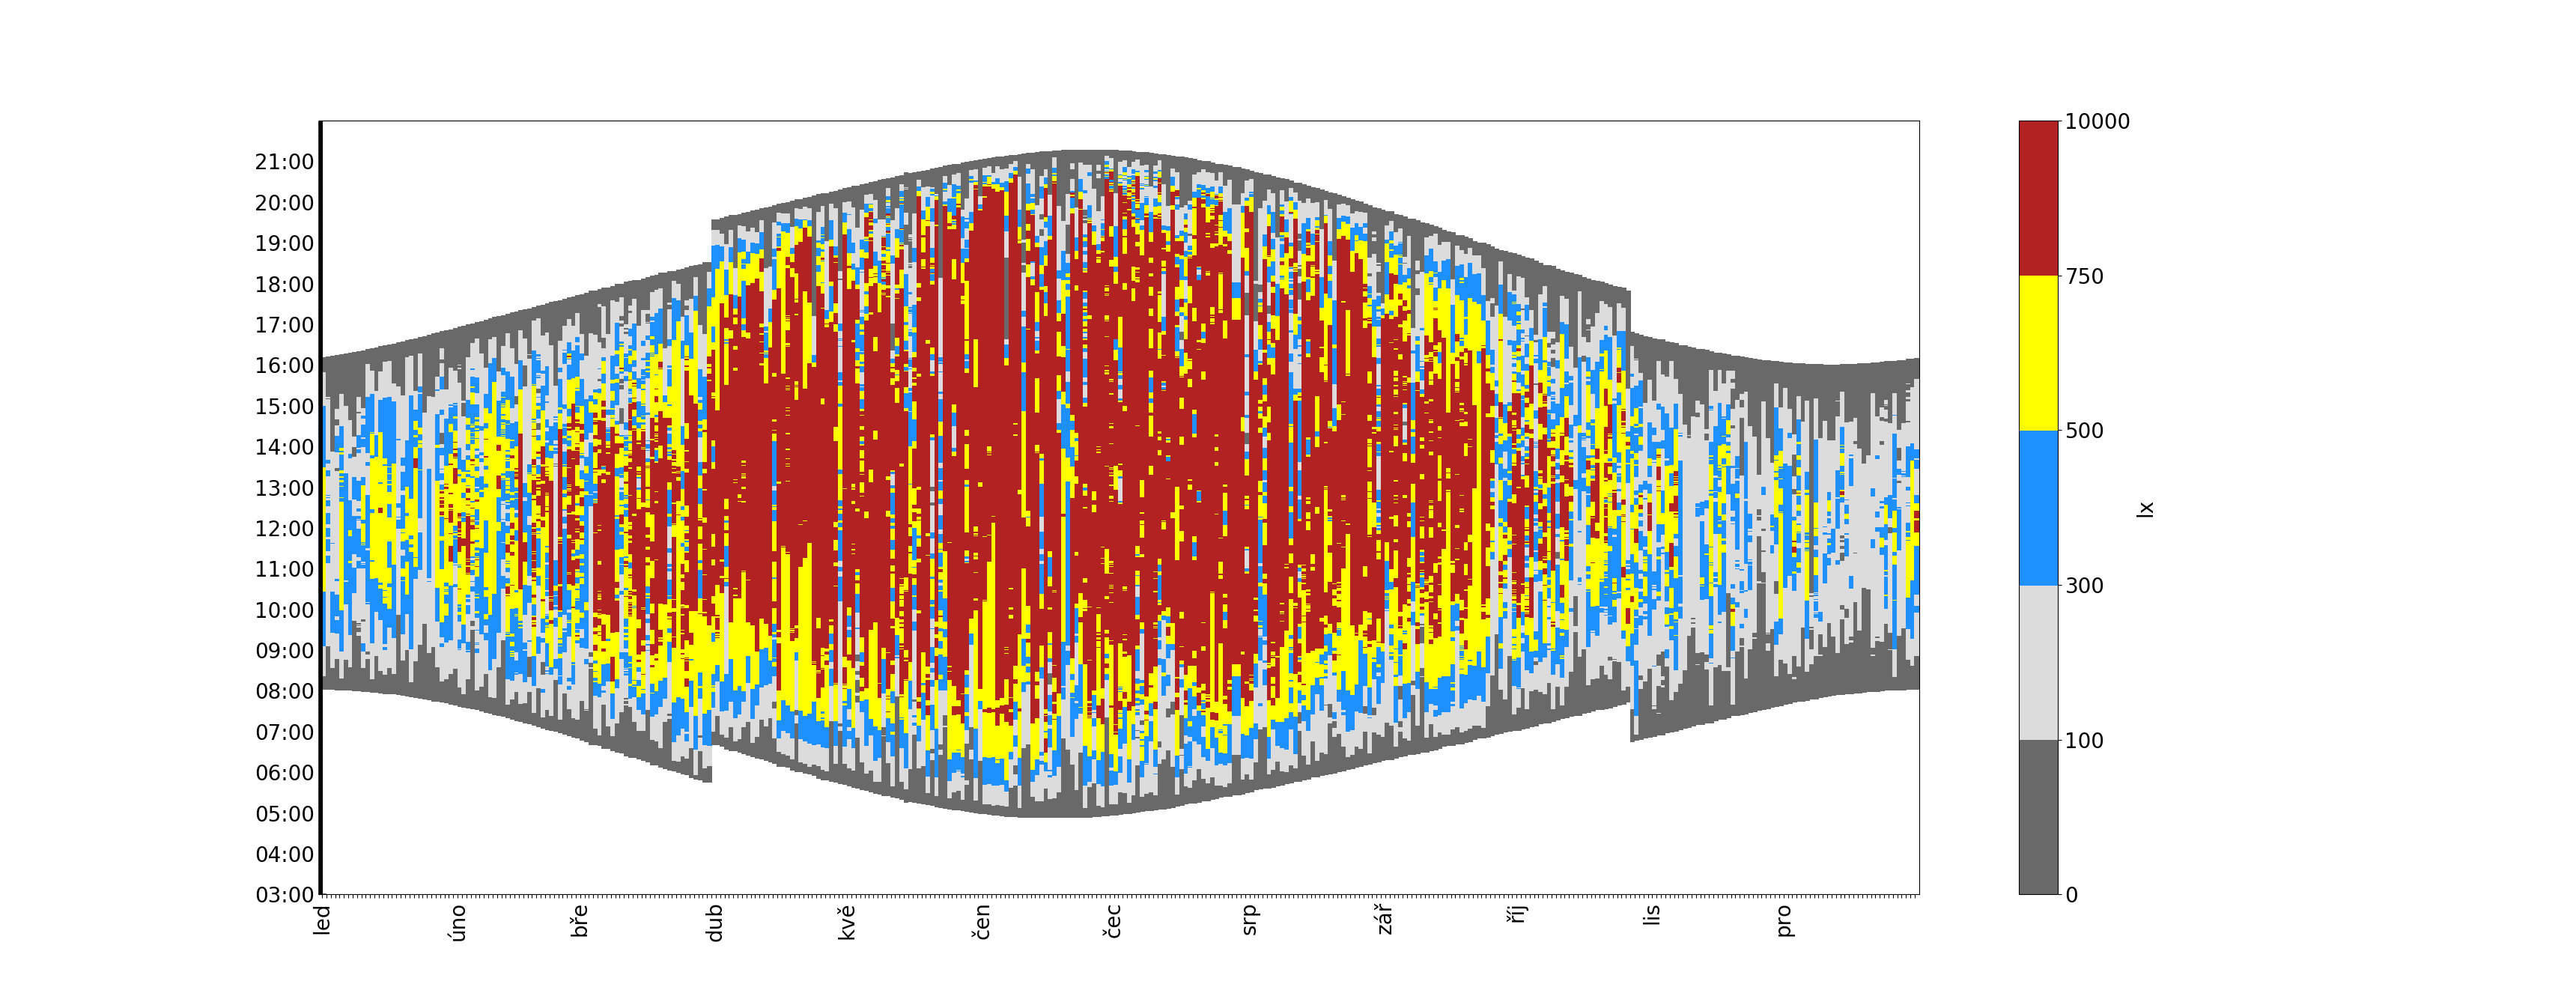

Source code (Python):
#!/usr/bin/env python3

import pandas
from datetime import datetime

df = pandas.read_csv('median_19_interier_t_cvs.csv', sep=";", decimal=",", usecols=['day', 'hour', 'c'])

print(list(df.columns))
print(df.columns)
print(df.index)
print(df.head())
print(df.size)


df['day'] = pandas.to_datetime(df['day'], format='%Y-%b-%d')

def normalizeYear(d):
  if d.year == 2020:
    return d.replace(year=2019)
  else:
    return d

df['day'] = df['day'].apply(normalizeYear)

df['hour'] = pandas.to_datetime(df['hour'], format='%H:%M:%S')

print(list(df.columns))
print(df.columns)
print(df.index)
print(df.head())
print(df.size)

import matplotlib.pyplot as plt

df2 = df.reset_index().pivot(columns='day',index='hour',values='c')

print(df2)

fig, ax = plt.subplots()

from matplotlib import colors
cmap = colors.ListedColormap(['dimgray', 'gainsboro', 'dodgerblue', 'yellow', 'firebrick'])
bounds=[0, 100, 300, 500, 750, 10000]
norm = colors.BoundaryNorm(bounds, cmap.N)
im = ax.pcolor(df2, cmap=cmap, norm=norm)


import locale
locale.setlocale(locale.LC_TIME, "cs_CZ.utf8")

def dateToStr(d):
  if d.day == 1:
    return d.strftime('%b')
  else:
    return ""

ticklabelsx = [dateToStr(item) for item in df2.columns]

ax.set_xticks(range(len(ticklabelsx)))
ax.set_xticklabels(ticklabelsx, rotation = 90, fontsize=20)


def timeToStr(d):
  if d.minute == 0 and d.second == 15:
    return d.strftime('%H:00')
  else:
    return ""

ticklabelsy = [timeToStr(item) for item in df2.index]

ax.set_yticks(range(len(ticklabelsy)))
ax.set_yticklabels(ticklabelsy, fontsize=20)

cbar = ax.figure.colorbar(im, ax=ax)
cbar.ax.tick_params(labelsize=20)
cbar.ax.set_ylabel("lx", rotation=90, fontsize=20)

plt.show()
